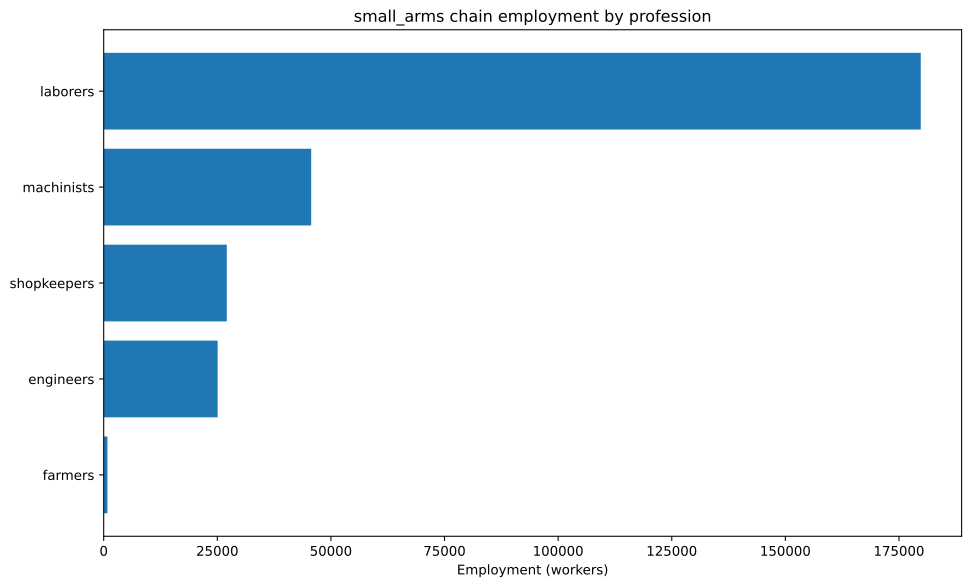

The file beside this chart, header and first rows:
config, building, profession, employment
building_tooling_workshop+pm_rubber_grip…, building_tooling_workshop, engineers, 1779
building_tooling_workshop+pm_rubber_grip…, building_tooling_workshop, laborers, 10674
building_tooling_workshop+pm_rubber_grip…, building_tooling_workshop, machinists, 3558
building_tooling_workshop+pm_rubber_grip…, building_tooling_workshop, shopkeepers, 1779
building_paper_mill+pm_bleached_paper+pm…, building_paper_mill, engineers, 80.39
building_paper_mill+pm_bleached_paper+pm…, building_paper_mill, laborers, 482.4
building_paper_mill+pm_bleached_paper+pm…, building_paper_mill, machinists, 160.8
building_paper_mill+pm_bleached_paper+pm…, building_paper_mill, shopkeepers, 80.39
building_chemical_plant+pm_improved_fert…, building_chemical_plant, engineers, 229.7
building_chemical_plant+pm_improved_fert…, building_chemical_plant, laborers, 459.4
building_chemical_plant+pm_improved_fert…, building_chemical_plant, machinists, 344.5
building_chemical_plant+pm_improved_fert…, building_chemical_plant, shopkeepers, 114.8
building_explosives_factory+pm_vacuum_ev…, building_explosives_factory, engineers, 803.9
building_explosives_factory+pm_vacuum_ev…, building_explosives_factory, laborers, 1608
building_explosives_factory+pm_vacuum_ev…, building_explosives_factory, machinists, 803.9
building_explosives_factory+pm_vacuum_ev…, building_explosives_factory, shopkeepers, 402
building_steel_mill+pm_open_hearth_proce…, building_steel_mill, engineers, 3643
building_steel_mill+pm_open_hearth_proce…, building_steel_mill, laborers, 12144
building_steel_mill+pm_open_hearth_proce…, building_steel_mill, machinists, 6072
building_steel_mill+pm_open_hearth_proce…, building_steel_mill, shopkeepers, 2429
building_arms_industry+pm_repeaters+pm_a…, building_arms_industry, engineers, 11905
building_arms_industry+pm_repeaters+pm_a…, building_arms_industry, laborers, 71429
building_arms_industry+pm_repeaters+pm_a…, building_arms_industry, machinists, 23810
building_arms_industry+pm_repeaters+pm_a…, building_arms_industry, shopkeepers, 11905
building_coal_mine+pm_condensing_engine_…, building_coal_mine, engineers, 2088
building_coal_mine+pm_condensing_engine_…, building_coal_mine, laborers, 8351
building_coal_mine+pm_condensing_engine_…, building_coal_mine, machinists, 2784
building_coal_mine+pm_condensing_engine_…, building_coal_mine, shopkeepers, 1392
building_iron_mine+pm_condensing_engine_…, building_iron_mine, engineers, 4163
building_iron_mine+pm_condensing_engine_…, building_iron_mine, laborers, 16653
building_iron_mine+pm_condensing_engine_…, building_iron_mine, machinists, 5551
building_iron_mine+pm_condensing_engine_…, building_iron_mine, shopkeepers, 2776
building_sulfur_mine+pm_condensing_engin…, building_sulfur_mine, engineers, 381.1
building_sulfur_mine+pm_condensing_engin…, building_sulfur_mine, laborers, 1525
building_sulfur_mine+pm_condensing_engin…, building_sulfur_mine, machinists, 508.2
building_sulfur_mine+pm_condensing_engin…, building_sulfur_mine, shopkeepers, 254.1
building_dye_plantation+default_building…, building_dye_plantation, farmers, 35.73
building_dye_plantation+default_building…, building_dye_plantation, laborers, 214.4
building_logging_camp+pm_simple_forestry…, building_logging_camp, laborers, 34991
building_logging_camp+pm_simple_forestry…, building_logging_camp, shopkeepers, 3888
building_logging_camp+pm_saw_mills+pm_in…, building_logging_camp, laborers, 16516
building_logging_camp+pm_saw_mills+pm_in…, building_logging_camp, machinists, 2065
building_logging_camp+pm_saw_mills+pm_in…, building_logging_camp, shopkeepers, 2065
building_rubber_plantation+default_build…, building_rubber_plantation, farmers, 790.7
building_rubber_plantation+default_build…, building_rubber_plantation, laborers, 4744
